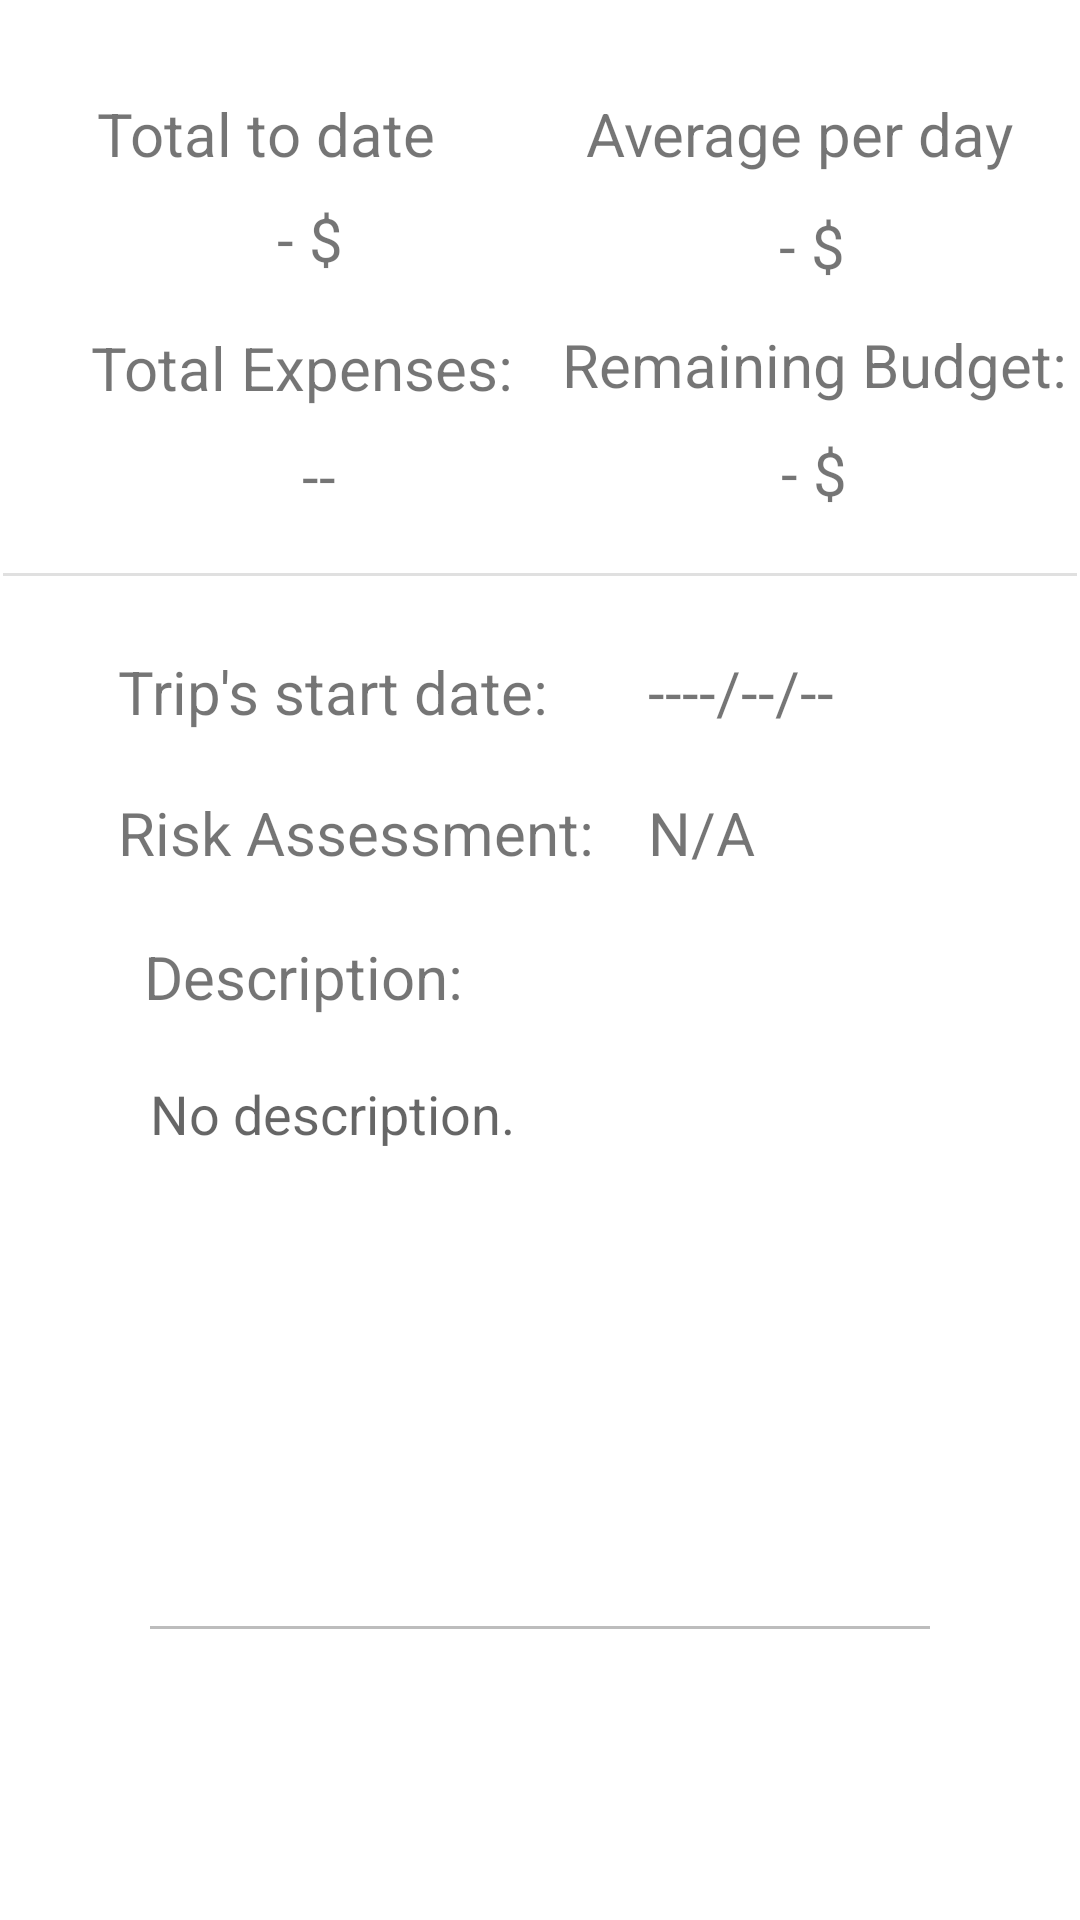

Here is an Android app screen rendered from its layout file. Give the layout XML and the strings, colors and styles it references.
<!-- AndroidManifest.xml: application theme Theme.MExpense -->
<!-- res/layout/fragment_statistic.xml -->
<?xml version="1.0" encoding="utf-8"?>
<androidx.constraintlayout.widget.ConstraintLayout xmlns:android="http://schemas.android.com/apk/res/android"
    xmlns:app="http://schemas.android.com/apk/res-auto"
    xmlns:tools="http://schemas.android.com/tools"
    android:layout_width="match_parent"
    android:layout_height="match_parent"
    tools:context=".StatisticFragment">

    <TextView
        android:id="@+id/lblTotalUptoDate"
        android:layout_width="wrap_content"
        android:layout_height="wrap_content"
        android:layout_marginStart="10dp"
        android:layout_marginTop="31dp"
        android:layout_marginEnd="28dp"
        android:text="Total to date"
        android:textSize="20dp"
        app:layout_constraintEnd_toStartOf="@+id/lblAveragePerDay"
        app:layout_constraintStart_toStartOf="parent"
        app:layout_constraintTop_toTopOf="parent" />

    <TextView
        android:id="@+id/totalUpToDate"
        android:layout_width="0dp"
        android:layout_height="0dp"
        android:layout_marginStart="61dp"
        android:layout_marginTop="8dp"
        android:layout_marginEnd="83dp"
        android:layout_marginBottom="6dp"
        android:gravity="center"
        android:text="- $"
        android:textSize="20dp"
        app:layout_constraintBottom_toBottomOf="@+id/averagePerDay"
        app:layout_constraintEnd_toStartOf="@+id/averagePerDay"
        app:layout_constraintStart_toStartOf="parent"
        app:layout_constraintTop_toBottomOf="@+id/lblTotalUptoDate" />

    <TextView
        android:id="@+id/lblAveragePerDay"
        android:layout_width="wrap_content"
        android:layout_height="wrap_content"
        android:layout_marginTop="31dp"
        android:text="Average per day"
        android:textSize="20dp"
        app:layout_constraintEnd_toEndOf="parent"
        app:layout_constraintStart_toEndOf="@+id/lblTotalUptoDate"
        app:layout_constraintTop_toTopOf="parent" />

    <TextView
        android:id="@+id/averagePerDay"
        android:layout_width="0dp"
        android:layout_height="32dp"
        android:layout_marginTop="35dp"
        android:layout_marginEnd="47dp"
        android:layout_marginBottom="37dp"
        android:gravity="center"
        android:text="- $"
        android:textSize="20dp"
        app:layout_constraintBottom_toBottomOf="@+id/lblRemainingBudget"
        app:layout_constraintEnd_toEndOf="parent"
        app:layout_constraintStart_toEndOf="@+id/totalUpToDate"
        app:layout_constraintTop_toTopOf="@+id/lblAveragePerDay" />

    <TextView
        android:id="@+id/lbltotalExpenses"
        android:layout_width="wrap_content"
        android:layout_height="wrap_content"
        android:layout_marginStart="26dp"
        android:layout_marginEnd="12dp"
        android:layout_marginBottom="8dp"
        android:text="Total Expenses:"
        android:textSize="20dp"
        app:layout_constraintBottom_toTopOf="@+id/totalExpense"
        app:layout_constraintEnd_toStartOf="@+id/lblRemainingBudget"
        app:layout_constraintStart_toStartOf="parent" />

    <TextView
        android:id="@+id/totalExpense"
        android:layout_width="0dp"
        android:layout_height="29dp"
        android:layout_marginStart="53dp"
        android:layout_marginTop="46dp"
        android:layout_marginEnd="58dp"
        android:layout_marginBottom="44dp"
        android:gravity="center"
        android:text="--"
        android:textSize="20dp"
        app:layout_constraintBottom_toTopOf="@+id/lblstartDate"
        app:layout_constraintEnd_toStartOf="@+id/remain"
        app:layout_constraintStart_toStartOf="parent"
        app:layout_constraintTop_toBottomOf="@+id/averagePerDay" />

    <TextView
        android:id="@+id/lblRemainingBudget"
        android:layout_width="wrap_content"
        android:layout_height="wrap_content"
        android:layout_marginTop="108dp"
        android:layout_marginBottom="109dp"
        android:text="Remaining Budget:"
        android:textSize="20dp"
        app:layout_constraintBottom_toBottomOf="@+id/startDate"
        app:layout_constraintEnd_toEndOf="parent"
        app:layout_constraintStart_toEndOf="@+id/lbltotalExpenses"
        app:layout_constraintTop_toTopOf="parent" />

    <TextView
        android:id="@+id/remain"
        android:layout_width="0dp"
        android:layout_height="27dp"
        android:layout_marginTop="46dp"
        android:layout_marginEnd="35dp"
        android:layout_marginBottom="46dp"
        android:gravity="center"
        android:text="- $"
        android:textSize="20dp"
        app:layout_constraintBottom_toTopOf="@+id/startDate"
        app:layout_constraintEnd_toEndOf="parent"
        app:layout_constraintStart_toEndOf="@+id/totalExpense"
        app:layout_constraintTop_toBottomOf="@+id/averagePerDay" />

    <View
        android:id="@+id/divider2"
        android:layout_width="0dp"
        android:layout_height="1dp"
        android:layout_marginStart="1dp"
        android:layout_marginTop="99dp"
        android:layout_marginEnd="1dp"
        android:layout_marginBottom="99dp"
        android:background="?android:attr/listDivider"
        app:layout_constraintBottom_toBottomOf="@+id/lblRiskAssessment"
        app:layout_constraintEnd_toEndOf="parent"
        app:layout_constraintStart_toStartOf="parent"
        app:layout_constraintTop_toBottomOf="@+id/totalUpToDate" />

    <TextView
        android:id="@+id/lblstartDate"
        android:layout_width="wrap_content"
        android:layout_height="wrap_content"
        android:layout_marginStart="48dp"
        android:layout_marginEnd="45dp"
        android:layout_marginBottom="68dp"
        android:text="Trip's start date:"
        android:textSize="20dp"
        app:layout_constraintBottom_toTopOf="@+id/lblDescription"
        app:layout_constraintEnd_toStartOf="@+id/remain"
        app:layout_constraintStart_toStartOf="@+id/divider2" />

    <TextView
        android:id="@+id/startDate"
        android:layout_width="wrap_content"
        android:layout_height="wrap_content"
        android:layout_marginStart="18dp"
        android:text="----/--/--"
        android:textSize="20dp"
        app:layout_constraintStart_toEndOf="@+id/lblRiskAssessment"
        app:layout_constraintTop_toTopOf="@+id/lblstartDate" />

    <TextView
        android:id="@+id/lblRiskAssessment"
        android:layout_width="wrap_content"
        android:layout_height="wrap_content"
        android:text="Risk Assessment:"
        android:textSize="20dp"
        app:layout_constraintBaseline_toBaselineOf="@+id/riskAssessment"
        app:layout_constraintStart_toStartOf="@+id/lblstartDate" />

    <TextView
        android:id="@+id/riskAssessment"
        android:layout_width="wrap_content"
        android:layout_height="wrap_content"
        android:layout_marginTop="20dp"
        android:text="N/A"
        android:textSize="20dp"
        app:layout_constraintStart_toStartOf="@+id/startDate"
        app:layout_constraintTop_toBottomOf="@+id/startDate" />

    <TextView
        android:id="@+id/lblDescription"
        android:layout_width="wrap_content"
        android:layout_height="wrap_content"
        android:layout_marginStart="2dp"
        android:layout_marginTop="312dp"
        android:text="Description:"
        android:textSize="20dp"
        app:layout_constraintStart_toStartOf="@+id/description"
        app:layout_constraintTop_toTopOf="parent" />

    <EditText
        android:id="@+id/description"
        android:layout_width="0dp"
        android:layout_height="0dp"
        android:layout_marginStart="46dp"
        android:layout_marginTop="85dp"
        android:layout_marginEnd="46dp"
        android:layout_marginBottom="89dp"
        android:cursorVisible="false"
        android:ems="10"
        android:enabled="false"
        android:focusable="false"
        android:gravity="top"
        android:hint="No description."
        android:inputType="textPersonName"
        app:layout_constraintBottom_toBottomOf="parent"
        app:layout_constraintEnd_toEndOf="parent"
        app:layout_constraintStart_toStartOf="parent"
        app:layout_constraintTop_toTopOf="@+id/lblRiskAssessment" />
</androidx.constraintlayout.widget.ConstraintLayout>
<!-- resources referenced by this layout -->
<resources>
  <style name="Theme.MExpense" parent="Theme.MaterialComponents.DayNight.DarkActionBar">
          
          <item name="colorPrimary">@color/purple_500</item>
          <item name="colorPrimaryVariant">@color/purple_700</item>
          <item name="colorOnPrimary">@color/white</item>
          
          <item name="colorSecondary">@color/teal_200</item>
          <item name="colorSecondaryVariant">@color/teal_700</item>
          <item name="colorOnSecondary">@color/black</item>
          
          <item name="android:statusBarColor" tools:targetApi="l">?attr/colorPrimaryVariant</item>
          
      </style>
  <!-- not gathered from this repository: default colours our renderer supplied (Android Studio template values) -->
  <color name="purple_500">#FF6200EE</color>
  <color name="purple_700">#FF3700B3</color>
  <color name="teal_200">#FF03DAC5</color>
  <color name="teal_700">#FF018786</color>
  <color name="black">#FF000000</color>
  <color name="white">#FFFFFFFF</color>
</resources>
